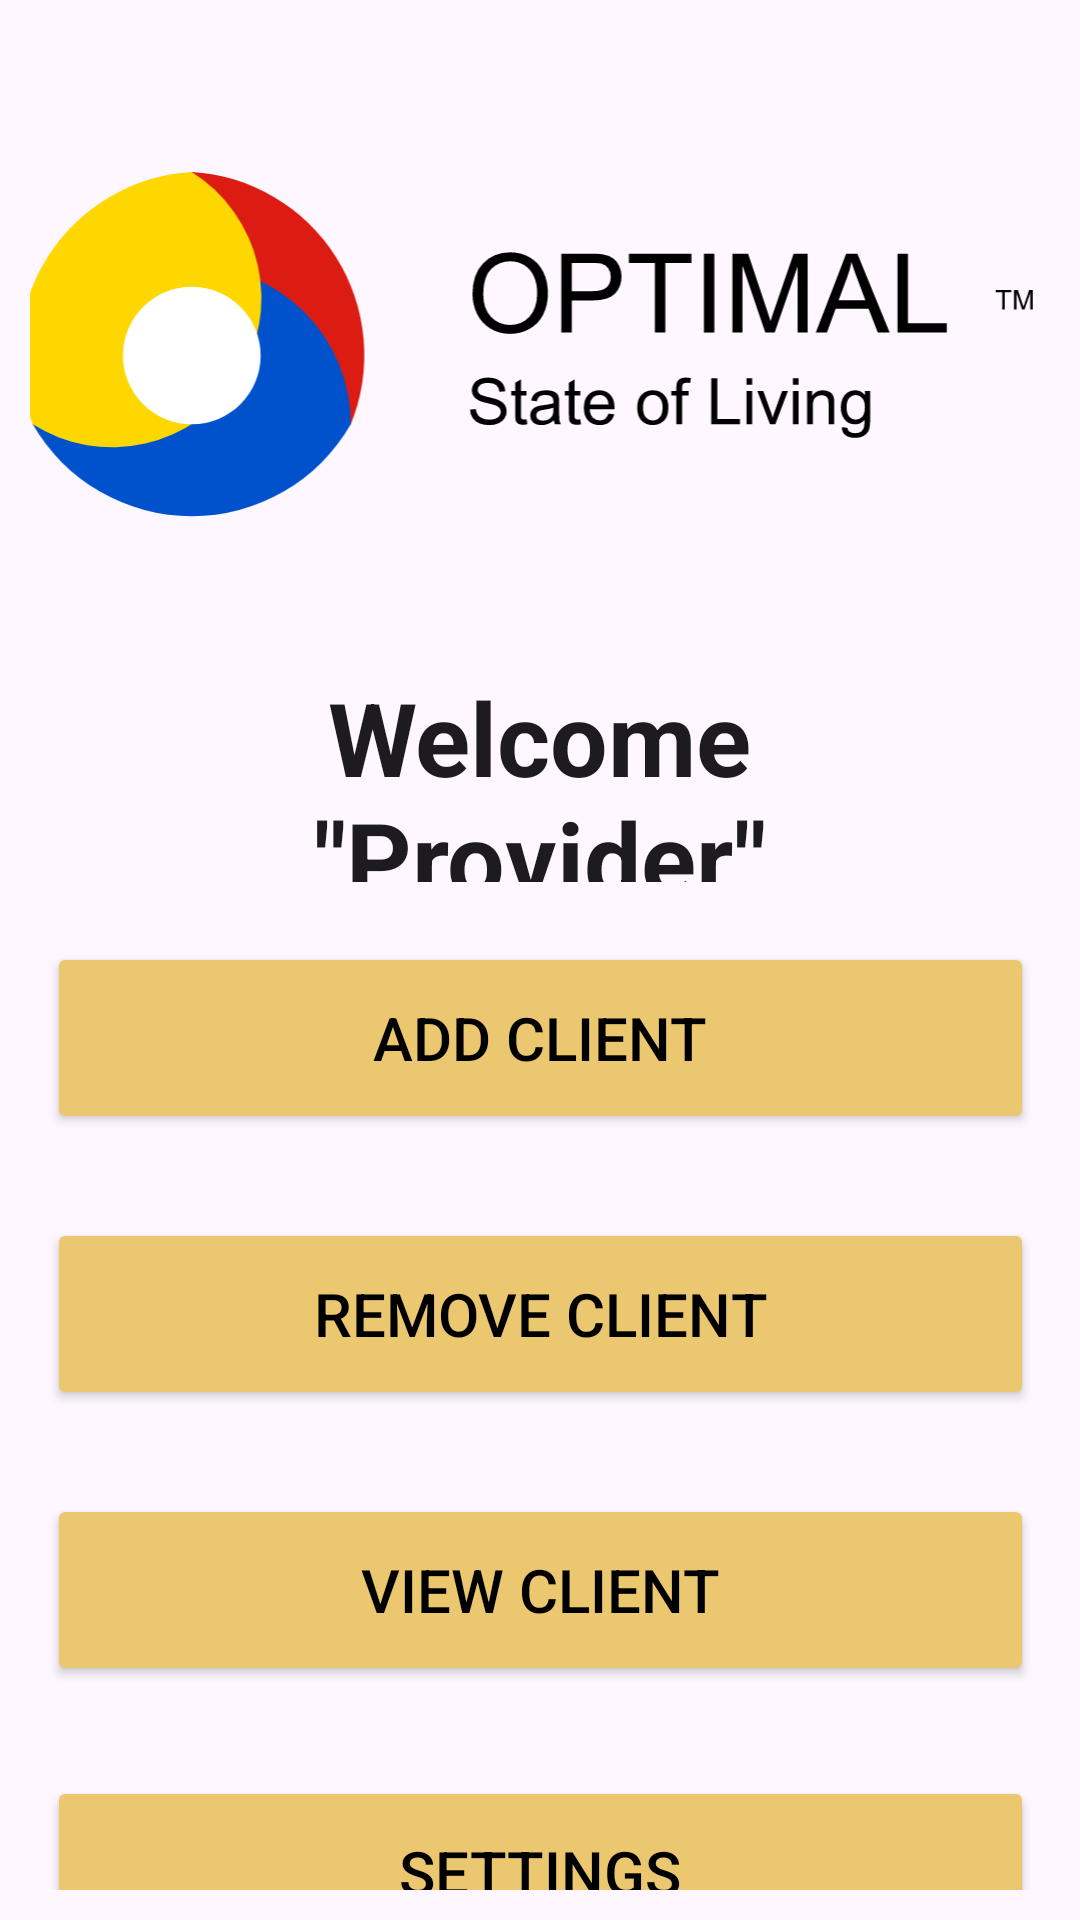

Produce the Android XML layout that renders to this screen, including the resource entries it uses.
<!-- AndroidManifest.xml: application theme Theme.MentalState -->
<!-- res/layout/activity_provider_home_page.xml -->
<?xml version="1.0" encoding="utf-8"?>
<androidx.constraintlayout.widget.ConstraintLayout xmlns:android="http://schemas.android.com/apk/res/android"
    xmlns:app="http://schemas.android.com/apk/res-auto"
    xmlns:tools="http://schemas.android.com/tools"
    android:id="@+id/main"
    android:layout_width="match_parent"
    android:layout_height="match_parent"
    android:paddingLeft="10dp"
    android:paddingTop="10dp"
    android:paddingRight="10dp"
    android:paddingBottom="10dp"
    tools:context=".ProviderHomePage">

    <Button
        android:id="@+id/providerremoveClientButton"
        android:layout_width="329dp"
        android:layout_height="64dp"
        android:layout_marginTop="28dp"
        android:backgroundTint="#EBC76F"
        android:text="Remove Client"
        android:textColor="#000000"
        android:textSize="20sp"
        app:layout_constraintEnd_toEndOf="@+id/providerViewclientButton"
        app:layout_constraintHorizontal_bias="0.0"
        app:layout_constraintStart_toStartOf="@+id/providerViewclientButton"
        app:layout_constraintTop_toBottomOf="@+id/provideraddClientButton" />

    <Button
        android:id="@+id/providerViewclientButton"
        android:layout_width="329dp"
        android:layout_height="64dp"
        android:layout_marginTop="28dp"
        android:backgroundTint="#EBC76F"
        android:text="View Client"
        android:textColor="#000000"
        android:textSize="20sp"
        app:layout_constraintEnd_toEndOf="@+id/providersettingsButton"
        app:layout_constraintHorizontal_bias="0.0"
        app:layout_constraintStart_toStartOf="@+id/providersettingsButton"
        app:layout_constraintTop_toBottomOf="@+id/providerremoveClientButton" />

    <Button
        android:id="@+id/providersettingsButton"
        android:layout_width="329dp"
        android:layout_height="64dp"
        android:layout_marginTop="30dp"
        android:backgroundTint="#EBC76F"
        android:text="Settings"
        android:textColor="#000000"
        android:textSize="20sp"
        app:layout_constraintEnd_toEndOf="parent"
        app:layout_constraintHorizontal_bias="0.503"
        app:layout_constraintStart_toStartOf="parent"
        app:layout_constraintTop_toBottomOf="@+id/providerViewclientButton" />

    <Button
        android:id="@+id/provideraddClientButton"
        android:layout_width="329dp"
        android:layout_height="64dp"
        android:layout_marginTop="20dp"
        android:backgroundTint="#EBC76F"
        android:text="Add Client"
        android:textColor="#000000"
        android:textSize="20sp"
        app:layout_constraintEnd_toEndOf="@+id/providerremoveClientButton"
        app:layout_constraintHorizontal_bias="0.0"
        app:layout_constraintStart_toStartOf="@+id/providerremoveClientButton"
        app:layout_constraintTop_toBottomOf="@+id/tvwelcomeprovider" />

    <TextView
        android:id="@+id/tvwelcomeprovider"
        android:layout_width="298dp"
        android:layout_height="71dp"
        android:layout_marginTop="28dp"
        android:text="Welcome &quot;Provider&quot;"
        android:textAlignment="center"
        android:textAppearance="@style/TextAppearance.AppCompat.Large"
        android:textSize="34sp"
        android:textStyle="bold"
        app:layout_constraintEnd_toEndOf="@+id/provideraddClientButton"
        app:layout_constraintHorizontal_bias="0.483"
        app:layout_constraintStart_toStartOf="@+id/provideraddClientButton"
        app:layout_constraintTop_toBottomOf="@+id/tvlogo" />

    <ImageView
        android:id="@+id/tvlogo"
        android:layout_width="410dp"
        android:layout_height="153dp"
        android:layout_marginTop="32dp"
        app:layout_constraintEnd_toEndOf="parent"
        app:layout_constraintHorizontal_bias="0.526"
        app:layout_constraintStart_toStartOf="parent"
        app:layout_constraintTop_toTopOf="parent"
        app:srcCompat="@drawable/applogo" />

</androidx.constraintlayout.widget.ConstraintLayout>
<!-- resources referenced by this layout -->
<resources>
  <!-- drawable applogo: png bitmap (drawable, 38604 bytes) -->
  <style name="Theme.MentalState" parent="Base.Theme.MentalState" />
  <style name="Base.Theme.MentalState" parent="Theme.Material3.DayNight.NoActionBar">
          
          
      </style>
</resources>
